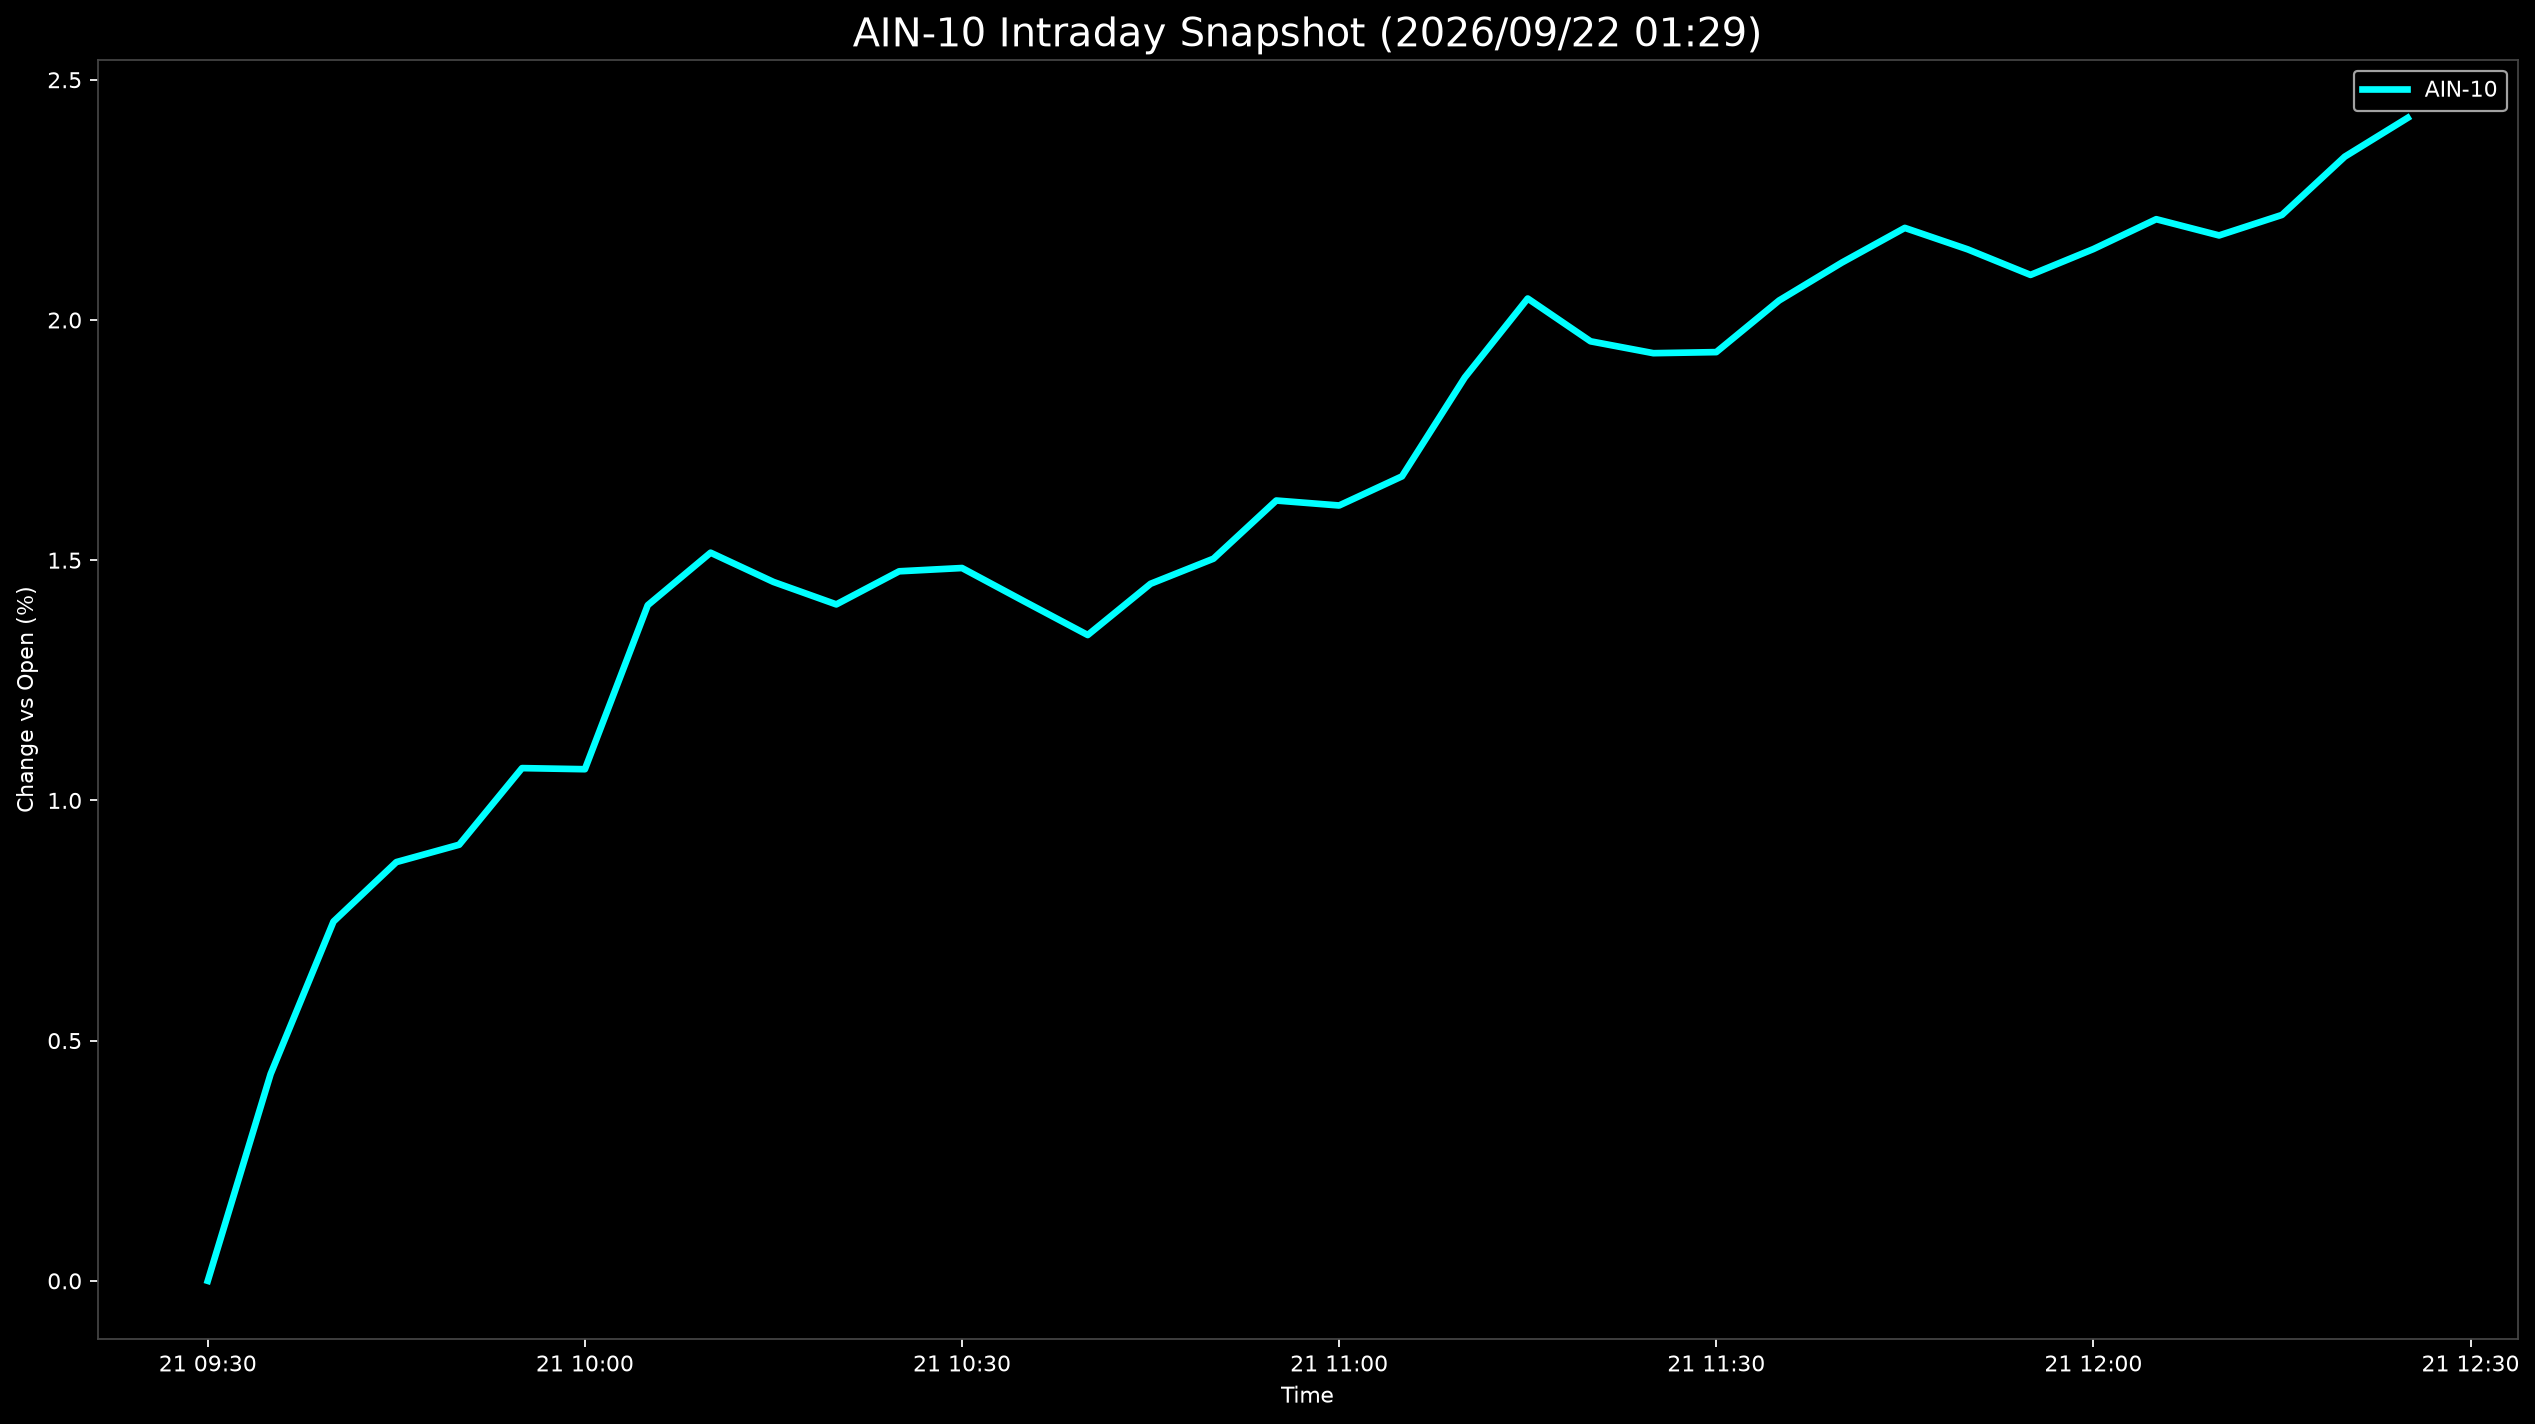

The data file committed next to this chart (first rows):
Datetime, AIN-10
2026-09-21 09:30:00, 0.0
2026-09-21 09:35:00, 0.4305
2026-09-21 09:40:00, 0.7478
2026-09-21 09:45:00, 0.8716
2026-09-21 09:50:00, 0.9078
2026-09-21 09:55:00, 1.067
2026-09-21 10:00:00, 1.065
2026-09-21 10:05:00, 1.406
2026-09-21 10:10:00, 1.516
2026-09-21 10:15:00, 1.455
2026-09-21 10:20:00, 1.408
2026-09-21 10:25:00, 1.477
2026-09-21 10:30:00, 1.484
2026-09-21 10:35:00, 1.414
2026-09-21 10:40:00, 1.344
2026-09-21 10:45:00, 1.451
2026-09-21 10:50:00, 1.503
2026-09-21 10:55:00, 1.624
2026-09-21 11:00:00, 1.614
2026-09-21 11:05:00, 1.675
2026-09-21 11:10:00, 1.88
2026-09-21 11:15:00, 2.045
2026-09-21 11:20:00, 1.956
2026-09-21 11:25:00, 1.931
2026-09-21 11:30:00, 1.933
2026-09-21 11:35:00, 2.041
2026-09-21 11:40:00, 2.12
2026-09-21 11:45:00, 2.192
2026-09-21 11:50:00, 2.147
2026-09-21 11:55:00, 2.094
2026-09-21 12:00:00, 2.148
2026-09-21 12:05:00, 2.21
2026-09-21 12:10:00, 2.176
2026-09-21 12:15:00, 2.219
2026-09-21 12:20:00, 2.34
2026-09-21 12:25:00, 2.421
